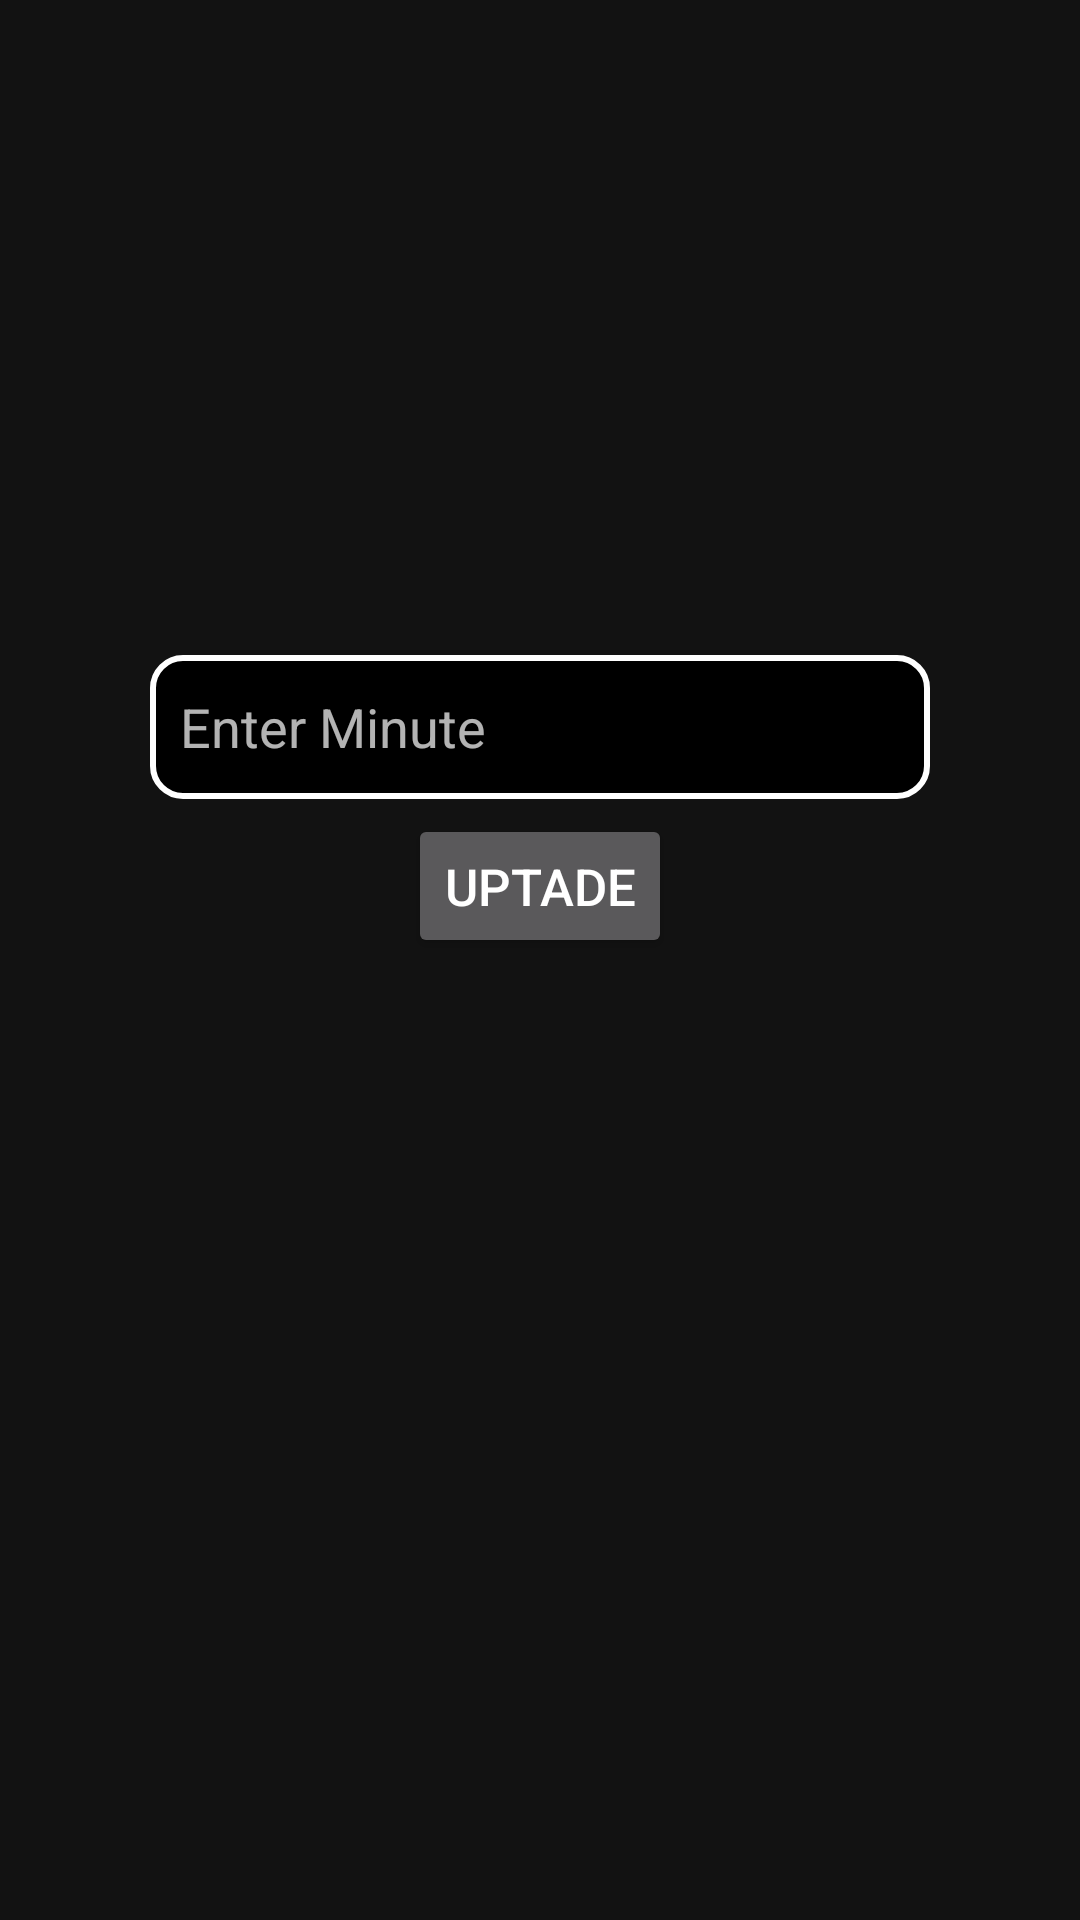

Android layout source for this screen:
<!-- AndroidManifest.xml: application theme Theme.ChessClockDemoExtra -->
<!-- res/layout/activity_update_minute.xml -->
<?xml version="1.0" encoding="utf-8"?>
<LinearLayout xmlns:android="http://schemas.android.com/apk/res/android"
    xmlns:app="http://schemas.android.com/apk/res-auto"
    xmlns:tools="http://schemas.android.com/tools"
    android:layout_width="match_parent"
    android:layout_height="match_parent"
    tools:context=".UpdateMinuteActivity"
    android:orientation="vertical">

    <LinearLayout
        android:layout_width="match_parent"
        android:layout_height="match_parent"
        android:orientation="vertical"
        android:layout_weight="2">

        <ImageView
            android:id="@+id/purpleTimerIcon"
            android:layout_width="match_parent"
            android:layout_height="match_parent"
            android:layout_marginStart="16dp"
            android:layout_marginTop="16dp"
            android:layout_marginEnd="16dp"
            android:layout_marginBottom="16dp"
            app:layout_constraintBottom_toBottomOf="parent"
            app:layout_constraintEnd_toEndOf="parent"
            app:layout_constraintStart_toStartOf="parent"
            app:layout_constraintTop_toTopOf="parent"
            app:layout_constraintVertical_bias="1"
            app:srcCompat="@drawable/white_timer_icon" />
    </LinearLayout>

    <LinearLayout
        android:layout_width="match_parent"
        android:layout_height="match_parent"
        android:orientation="vertical"
        android:layout_weight="1">

        <EditText
            android:id="@+id/editTime"
            android:layout_width="match_parent"
            android:layout_height="wrap_content"
            android:layout_marginStart="50dp"
            android:layout_marginTop="5dp"
            android:layout_marginEnd="50dp"
            android:layout_marginBottom="5dp"
            android:background="@drawable/custom_uptade_time_edit_text"
            android:drawableStart="@drawable/custom_timer_icon_edit_text"
            android:drawablePadding="10dp"
            android:ems="10"
            android:hint="@string/enterMinuteName"
            android:inputType="number"
            android:minHeight="48dp"
            android:padding="10dp"
            android:textSize="18sp"
            app:autoSizeTextType="uniform"
            app:layout_constraintBottom_toTopOf="@+id/uptadeTimeButton"
            app:layout_constraintEnd_toEndOf="parent"
            app:layout_constraintStart_toStartOf="parent"
            app:layout_constraintTop_toBottomOf="@+id/purpleTimerIcon"
            app:layout_constraintVertical_bias="1" />

        <Button
            android:id="@+id/uptadeTimeButton"
            android:layout_width="wrap_content"
            android:layout_height="wrap_content"
            android:layout_gravity="center"
            android:text="@string/updateMinute"
            app:autoSizeTextType="uniform"
            app:layout_constraintBottom_toBottomOf="parent"
            app:layout_constraintEnd_toEndOf="parent"
            app:layout_constraintHorizontal_bias="1"
            app:layout_constraintStart_toStartOf="parent"
            app:layout_constraintTop_toTopOf="parent"
            app:layout_constraintVertical_bias="1" />
    </LinearLayout>
</LinearLayout>
<!-- resources referenced by this layout -->
<resources>
  <!-- drawable custom_timer_icon_edit_text (drawable) -->
  <?xml version="1.0" encoding="utf-8"?>
  <selector xmlns:android="http://schemas.android.com/apk/res/android">
      <item android:state_focused="false" android:drawable="@drawable/white_timer_icon"/>
      <item android:state_focused="true" android:drawable="@drawable/purple_timer_icon"/>
  </selector>
  <!-- drawable custom_uptade_time_edit_text (drawable) -->
  <?xml version="1.0" encoding="utf-8"?>
  <selector xmlns:android="http://schemas.android.com/apk/res/android">
      <item android:state_enabled="true" android:state_focused="true">
          <shape android:shape="rectangle">
              <solid android:color="@color/black"/>
              <corners android:radius="10dp"/>
              <stroke android:width="2dp" android:color="@color/blue_dark"/>
          </shape>
      </item>
  
      <item android:state_enabled="true">
          <shape android:shape="rectangle">
              <solid android:color="@color/black"/>
              <corners android:radius="10dp"/>
              <stroke android:width="2dp" android:color="@color/white"/>
          </shape>
      </item>
  </selector>
  <string name="enterMinuteName">Enter Minute</string>
  <string name="updateMinute">UPTADE</string>
  <style name="Theme.ChessClockDemoExtra" parent="Theme.MaterialComponents.NoActionBar">
          
          <item name="colorPrimary">@color/blue_primary</item>
          <item name="colorPrimaryVariant">@color/blue_dark</item>
          <item name="colorOnPrimary">@color/white</item>
          
          <item name="colorSecondary">@color/white</item>
          <item name="colorSecondaryVariant">@color/white</item>
          <item name="colorOnSecondary">@color/black</item>
          
          <item name="android:statusBarColor" tools:targetApi="l">?attr/colorPrimaryVariant</item>
          
      </style>
  <!-- drawable purple_timer_icon (drawable) -->
  <vector android:height="24dp" android:tint="#3700B3"
      android:viewportHeight="24" android:viewportWidth="24"
      android:width="24dp" xmlns:android="http://schemas.android.com/apk/res/android">
      <path android:fillColor="@android:color/white" android:pathData="M15,1L9,1v2h6L15,1zM11,14h2L13,8h-2v6zM19.03,7.39l1.42,-1.42c-0.43,-0.51 -0.9,-0.99 -1.41,-1.41l-1.42,1.42C16.07,4.74 14.12,4 12,4c-4.97,0 -9,4.03 -9,9s4.02,9 9,9 9,-4.03 9,-9c0,-2.12 -0.74,-4.07 -1.97,-5.61zM12,20c-3.87,0 -7,-3.13 -7,-7s3.13,-7 7,-7 7,3.13 7,7 -3.13,7 -7,7z"/>
  </vector>
  <color name="black">#FF000000</color>
  <color name="blue_dark">#007ac1</color>
  <color name="white">#FFFFFFFF</color>
  <color name="blue_primary">#03a9f4</color>
</resources>
